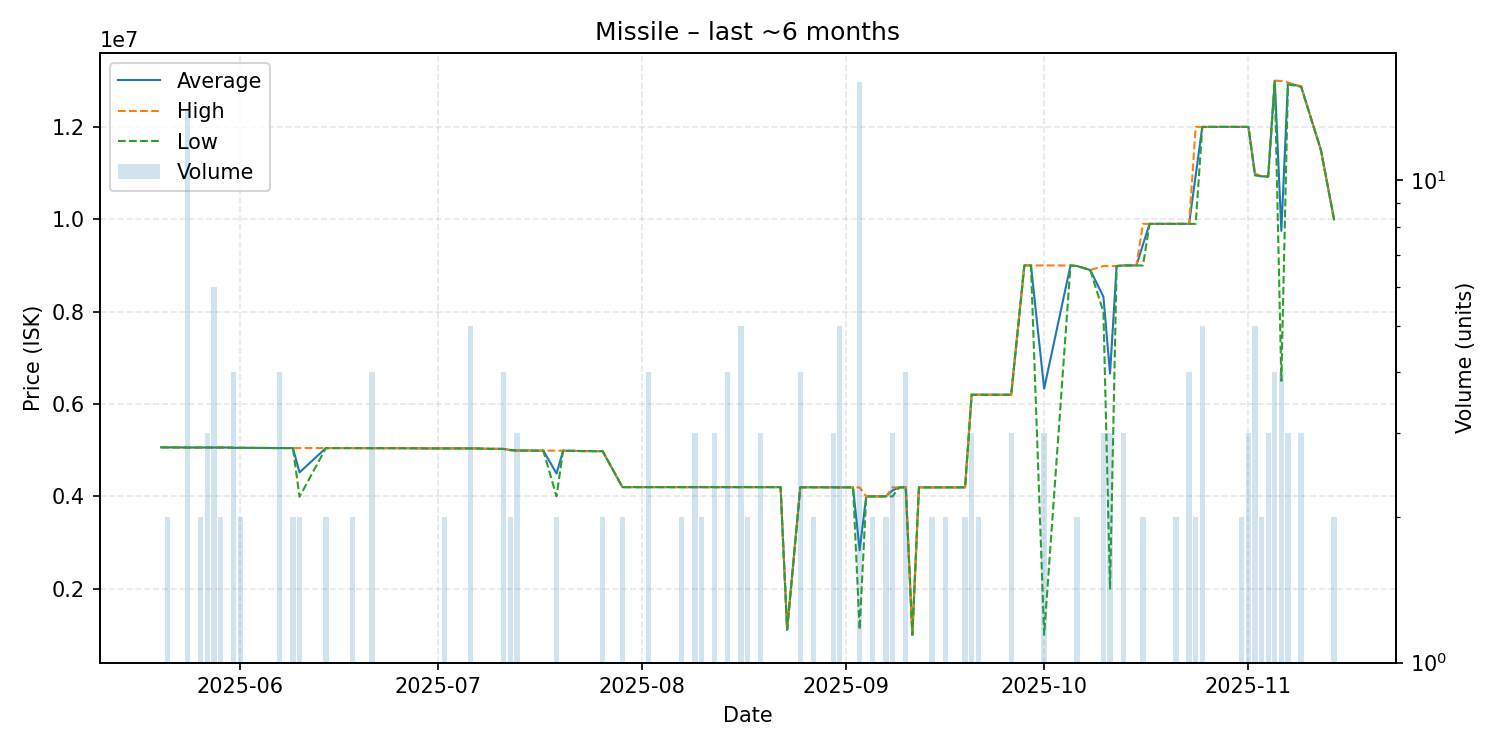

The file beside this chart, header and first rows:
date, average, highest, lowest, order_count, volume
2025-05-20, 5062000, 5062000, 5062000, 1, 1
2025-05-21, 5060000, 5060000, 5060000, 1, 2
2025-05-24, 5057000, 5057000, 5057000, 3, 14
2025-05-25, 5057000, 5057000, 5057000, 1, 1
2025-05-26, 5057000, 5057000, 5057000, 2, 2
2025-05-27, 5057000, 5057000, 5057000, 3, 3
2025-05-28, 5056667, 5057000, 5056000, 3, 6
2025-05-29, 5057000, 5057000, 5057000, 2, 2
2025-05-30, 5057000, 5057000, 5057000, 1, 1
2025-05-31, 5050000, 5050000, 5050000, 4, 4
2025-06-01, 5050000, 5050000, 5050000, 2, 2
2025-06-05, 5047000, 5047000, 5047000, 1, 1
2025-06-07, 5045250, 5046000, 5045000, 4, 4
2025-06-09, 5045000, 5045000, 5045000, 2, 2
2025-06-10, 4517500, 5045000, 3990000, 2, 2
2025-06-14, 5045000, 5045000, 5045000, 2, 2
2025-06-16, 5045000, 5045000, 5045000, 1, 1
2025-06-18, 5045000, 5045000, 5045000, 2, 2
2025-06-19, 5044000, 5044000, 5044000, 1, 1
2025-06-20, 5044000, 5044000, 5044000, 1, 1
2025-06-21, 5042500, 5043000, 5042000, 2, 4
2025-06-22, 5043000, 5043000, 5043000, 1, 1
2025-06-23, 5043000, 5043000, 5043000, 1, 1
2025-06-24, 5043000, 5043000, 5043000, 1, 1
2025-06-26, 5042000, 5042000, 5042000, 1, 1
2025-06-28, 5040000, 5040000, 5040000, 1, 1
2025-06-29, 5038000, 5038000, 5038000, 1, 1
2025-07-01, 5038000, 5038000, 5038000, 1, 1
2025-07-02, 5038000, 5038000, 5038000, 2, 2
2025-07-04, 5038000, 5038000, 5038000, 1, 1
2025-07-05, 5038000, 5038000, 5038000, 1, 1
2025-07-06, 5038000, 5038000, 5038000, 5, 5
2025-07-07, 5038000, 5038000, 5038000, 1, 1
2025-07-08, 5030000, 5030000, 5030000, 1, 1
2025-07-11, 5027000, 5027000, 5027000, 3, 4
2025-07-12, 5000000, 5000000, 5000000, 2, 2
2025-07-13, 4992333, 4997000, 4990000, 3, 3
2025-07-17, 4989000, 4989000, 4989000, 1, 1
2025-07-19, 4494000, 4989000, 3999000, 2, 2
2025-07-20, 4989000, 4989000, 4989000, 1, 1
2025-07-23, 4980000, 4980000, 4980000, 1, 1
2025-07-26, 4978000, 4978000, 4978000, 2, 2
2025-07-29, 4199000, 4199000, 4199000, 2, 2
2025-08-01, 4199000, 4199000, 4199000, 1, 1
2025-08-02, 4199000, 4199000, 4199000, 4, 4
2025-08-03, 4199000, 4199000, 4199000, 1, 1
2025-08-04, 4199000, 4199000, 4199000, 1, 1
2025-08-05, 4199000, 4199000, 4199000, 1, 1
2025-08-06, 4199000, 4199000, 4199000, 1, 1
2025-08-07, 4199000, 4199000, 4199000, 2, 2
2025-08-08, 4199000, 4199000, 4199000, 1, 1
2025-08-09, 4199000, 4199000, 4199000, 2, 3
2025-08-10, 4199000, 4199000, 4199000, 2, 2
2025-08-12, 4199000, 4199000, 4199000, 3, 3
2025-08-13, 4199000, 4199000, 4199000, 1, 1
2025-08-14, 4199000, 4199000, 4199000, 4, 4
2025-08-15, 4199000, 4199000, 4199000, 1, 1
2025-08-16, 4199000, 4199000, 4199000, 5, 5
2025-08-17, 4199000, 4199000, 4199000, 2, 2
2025-08-19, 4199000, 4199000, 4199000, 3, 3
... 64 more rows
